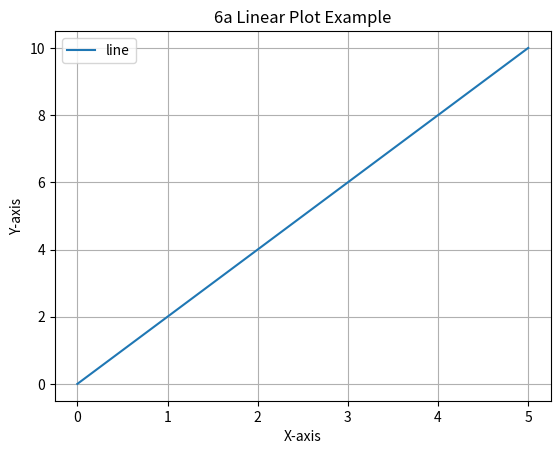

Reproduce this figure in Python.
import matplotlib.pyplot as plt

# Data for the linear plot
x = [0, 1, 2, 3, 4, 5]  # X-axis values
y = [0, 2, 4, 6, 8, 10]  # Y-axis values (y = 2x)

# Create the plot
plt.plot(x, y,label="line")

# Adding labels and title
plt.xlabel('X-axis')
plt.ylabel('Y-axis')
plt.title('6a Linear Plot Example')
plt.grid(True)

# Show legend
plt.legend()

# Display the plot
plt.show()
